Labelled photos from "lemon_leaf_dataset", an image-classification folder in bhawanakc07/Major_project-Lemonleaf-. The possible labels are: anthracnose, bacterial blight, citrus canker, curl virus, deficiency leaf, dry leaf, healthy leaf, sooty mould, spider mites.

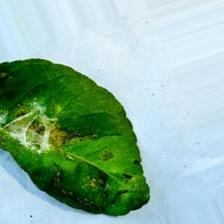
Label: spider mites

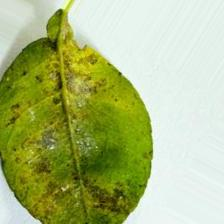
Label: bacterial blight

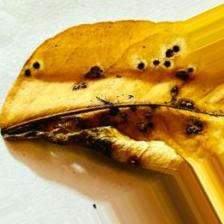
Label: dry leaf

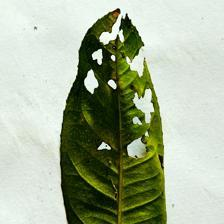
Label: deficiency leaf

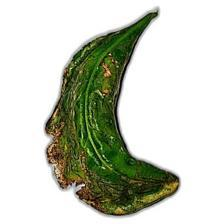
Label: curl virus

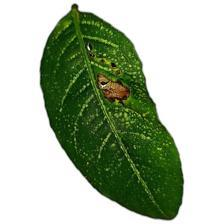
Label: anthracnose
